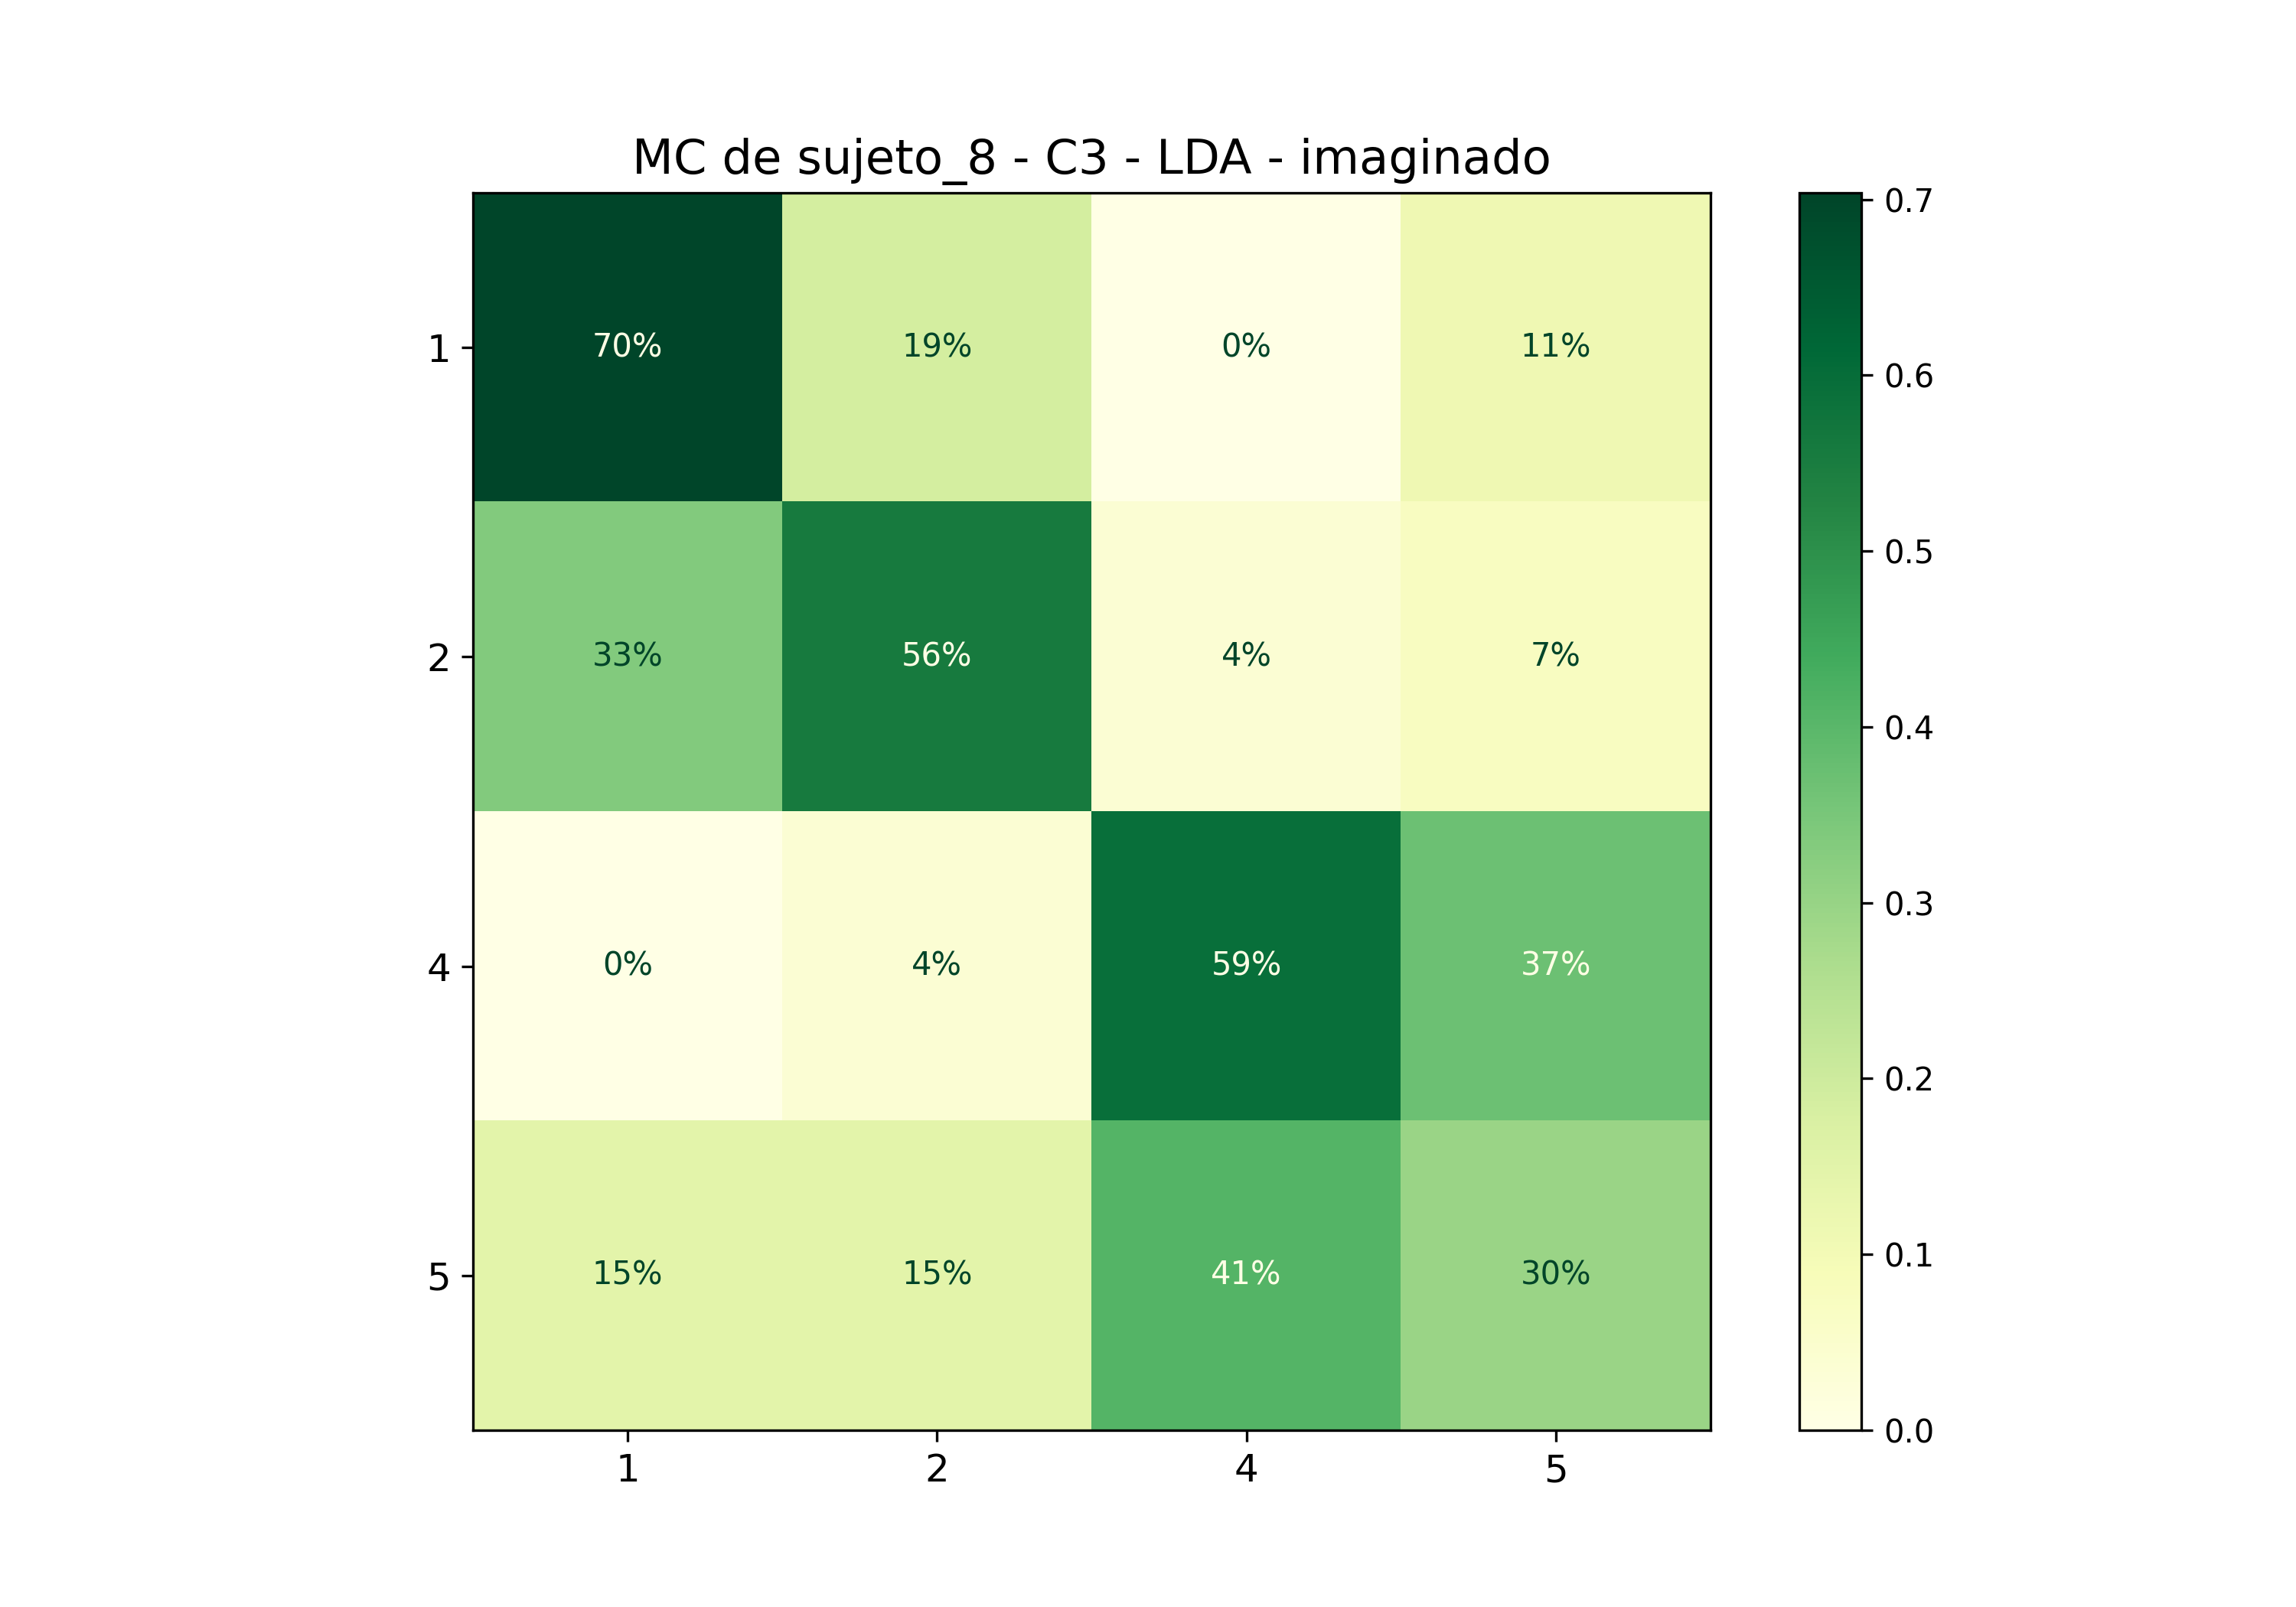

Source data for this figure (header and first rows):
; 1; 2; 4; 5
1; 0,7037037037037037; 0,18518518518518517; 0,0; 0,1111111111111111
2; 0,3333333333333333; 0,5555555555555556; 0,037037037037037035; 0,07407407407407407
4; 0,0; 0,037037037037037035; 0,5925925925925926; 0,37037037037037035
5; 0,14814814814814814; 0,14814814814814814; 0,4074074074074074; 0,2962962962962963
